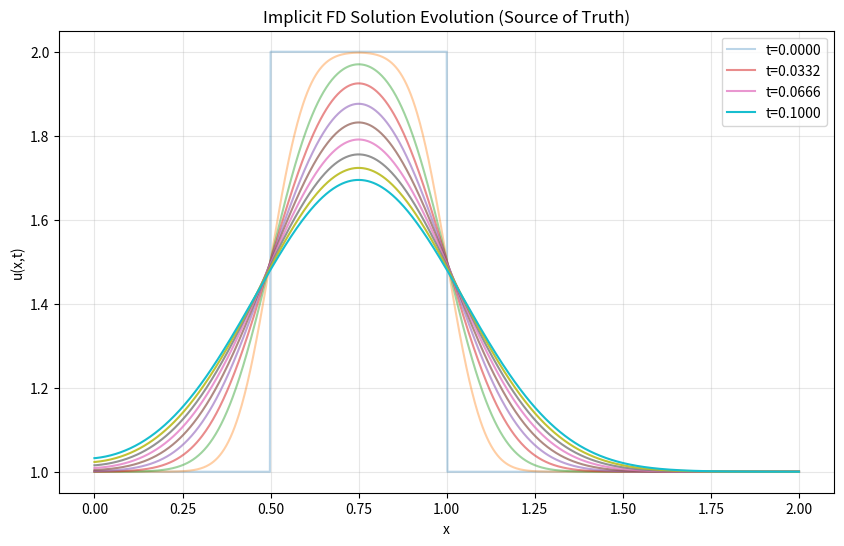

Here is the Python script that generated this plot:
"""
Implicit Finite Difference Solver for 1D Diffusion Equation
This serves as the "source of truth" for validation with independent time stepping
"""

import numpy as np
from scipy.sparse import diags
from scipy.sparse.linalg import spsolve
import matplotlib.pyplot as plt


class ImplicitFiniteDifference:
    """
    Implicit finite difference solver for 1D diffusion equation using backward Euler method
    
    du/dt = nu * d²u/dx²
    
    This method is unconditionally stable and provides high accuracy for validation.
    """
    
    def __init__(self, nx, nt_independent, x_range=(0, 2), t_range=(0, 0.1), nu=0.3):
        """
        Initialize the implicit finite difference solver
        
        Args:
            nx: Number of spatial points
            nt_independent: Independent number of time steps (not tied to PINN)
            x_range: Spatial domain (x_min, x_max)
            t_range: Time domain (t_min, t_max)
            nu: Diffusion coefficient
        """
        self.nx = nx
        self.nt = nt_independent
        self.nu = nu
        
        # Spatial and temporal discretization
        self.dx = (x_range[1] - x_range[0]) / nx
        self.dt = (t_range[1] - t_range[0]) / nt_independent
        
        # Coordinate arrays
        self.x = np.linspace(x_range[0], x_range[1], nx + 1)
        self.t = np.linspace(t_range[0], t_range[1], nt_independent + 1)
        
        # Stability parameter (not restricted for implicit method)
        self.r = self.nu * self.dt / (self.dx ** 2)
        
        print(f"✓ Implicit FD solver initialized:")
        print(f"   Spatial points: {nx + 1}")
        print(f"   Time steps: {nt_independent + 1}")
        print(f"   dx: {self.dx:.6f}")
        print(f"   dt: {self.dt:.6f}")
        print(f"   Stability parameter r: {self.r:.6f} (unconditionally stable)")
        
        # Solution storage
        self.u = np.zeros((nt_independent + 1, nx + 1))
        self.initialized = False
        
        # Precompute the system matrix (tridiagonal)
        self._setup_system_matrix()
    
    def _setup_system_matrix(self):
        """Set up the tridiagonal system matrix for the implicit scheme"""
        n = self.nx - 1  # Interior points only
        
        # Tridiagonal matrix coefficients for implicit backward Euler
        # (I - r*A)*u^{n+1} = u^n
        # where A is the second difference matrix
        
        main_diag = np.ones(n) * (1 + 2 * self.r)  # Main diagonal
        off_diag = np.ones(n - 1) * (-self.r)      # Off diagonals
        
        # Create tridiagonal matrix
        self.A_matrix = diags([off_diag, main_diag, off_diag], [-1, 0, 1], 
                             shape=(n, n), format='csr')
        
        print(f"✓ System matrix setup complete (size: {n} × {n})")
    
    def set_initial_condition(self, u0_func):
        """Set initial condition using a function"""
        self.u[0, :] = u0_func(self.x)
        self.initialized = True
    
    def set_initial_condition_from_array(self, u0_array):
        """Set initial condition from array"""
        if len(u0_array) != len(self.x):
            # Interpolate if sizes don't match
            x_old = np.linspace(0, 2, len(u0_array))
            self.u[0, :] = np.interp(self.x, x_old, u0_array)
        else:
            self.u[0, :] = u0_array
        self.initialized = True
    
    def solve(self):
        """
        Solve the diffusion equation using implicit backward Euler method
        
        This is unconditionally stable and highly accurate, making it perfect
        as a "source of truth" for validation.
        """
        if not self.initialized:
            raise ValueError("Initial condition not set. Call set_initial_condition first.")
        
        print("🧮 Solving diffusion equation with implicit method...")
        
        # Time stepping loop
        for n in range(self.nt):
            # Current solution (interior points only)
            u_current = self.u[n, 1:-1]  # Exclude boundaries
            
            # Right-hand side: current solution + boundary contributions
            rhs = u_current.copy()
            
            # Apply boundary conditions to RHS
            # Homogeneous Neumann boundary conditions: du/dx = 0
            # This means u[0] = u[1] and u[-1] = u[-2]
            # These contribute to the RHS for the first and last interior points
            rhs[0] += self.r * self.u[n, 0]    # Left boundary contribution
            rhs[-1] += self.r * self.u[n, -1]  # Right boundary contribution
            
            # Solve the linear system: A * u_new = rhs
            u_new_interior = spsolve(self.A_matrix, rhs)
            
            # Update solution (interior points)
            self.u[n+1, 1:-1] = u_new_interior
            
            # Apply boundary conditions (Neumann: du/dx = 0)
            self.u[n+1, 0] = self.u[n+1, 1]    # Left boundary
            self.u[n+1, -1] = self.u[n+1, -2]  # Right boundary
            
            # Progress indicator
            if (n + 1) % max(1, self.nt // 10) == 0:
                progress = (n + 1) / self.nt * 100
                print(f"   Progress: {progress:.0f}%")
        
        print(f"✓ Implicit solution completed ({self.nt} time steps)")
        return self.u
    
    def get_solution_at_time(self, time_value):
        """
        Get solution at a specific time value (interpolated if necessary)
        
        Args:
            time_value: Time at which to get the solution
            
        Returns:
            Solution array at the requested time
        """
        if time_value <= 0:
            return self.u[0, :]
        elif time_value >= self.t[-1]:
            return self.u[-1, :]
        else:
            # Linear interpolation between time steps
            t_idx = np.searchsorted(self.t, time_value)
            if t_idx == 0:
                return self.u[0, :]
            
            # Interpolation weights
            t_lower, t_upper = self.t[t_idx-1], self.t[t_idx]
            w_upper = (time_value - t_lower) / (t_upper - t_lower)
            w_lower = 1 - w_upper
            
            return w_lower * self.u[t_idx-1, :] + w_upper * self.u[t_idx, :]
    
    def get_solution_at_index(self, time_index):
        """Get solution at specific time index"""
        if time_index >= len(self.u):
            return self.u[-1, :]
        return self.u[time_index, :]
    
    def plot_solution_evolution(self, n_curves=10, save_path=None):
        """Plot the evolution of the solution"""
        plt.figure(figsize=(10, 6))
        
        time_indices = np.linspace(0, len(self.t)-1, n_curves).astype(int)
        
        for i, t_idx in enumerate(time_indices):
            alpha = 0.3 + 0.7 * (i / (len(time_indices) - 1))  # Fade from light to dark
            plt.plot(self.x, self.u[t_idx, :], alpha=alpha, 
                    label=f't={self.t[t_idx]:.4f}' if i % 3 == 0 else '')
        
        plt.xlabel('x')
        plt.ylabel('u(x,t)')
        plt.title('Implicit FD Solution Evolution (Source of Truth)')
        plt.legend()
        plt.grid(True, alpha=0.3)
        
        if save_path:
            plt.savefig(save_path)
            print(f"✓ Solution plot saved to {save_path}")
        
        plt.show()
    
    def get_solution_info(self):
        """Get information about the solution"""
        return {
            'nx': self.nx,
            'nt': self.nt,
            'dx': self.dx,
            'dt': self.dt,
            'nu': self.nu,
            'r': self.r,
            'x_range': (self.x[0], self.x[-1]),
            't_range': (self.t[0], self.t[-1]),
            'method': 'Implicit Backward Euler',
            'stability': 'Unconditionally Stable'
        }


def create_test_initial_condition(x):
    """Create the same initial condition as used in PINN"""
    u0 = np.ones_like(x)
    # Step function: u = 2 for 0.25 ≤ x ≤ 0.5, u = 1 elsewhere
    mask = (x >= 0.5) & (x <= 1.0)  # Adjusted for the diffusion problem
    u0[mask] = 2.0
    return u0


if __name__ == "__main__":
    # Test the implicit solver
    print("Testing Implicit Finite Difference Solver")
    print("=" * 50)
    
    # Create solver with high resolution for accuracy
    solver = ImplicitFiniteDifference(
        nx=1000,           # High spatial resolution
        nt_independent=500, # Independent time stepping
        x_range=(0, 2),
        t_range=(0, 0.1),
        nu=0.3
    )
    
    # Set initial condition
    solver.set_initial_condition(create_test_initial_condition)
    
    # Solve
    solution = solver.solve()
    
    # Plot results
    solver.plot_solution_evolution()
    
    # Print solution info
    info = solver.get_solution_info()
    print("\n📊 Solution Information:")
    for key, value in info.items():
        print(f"   {key}: {value}")
